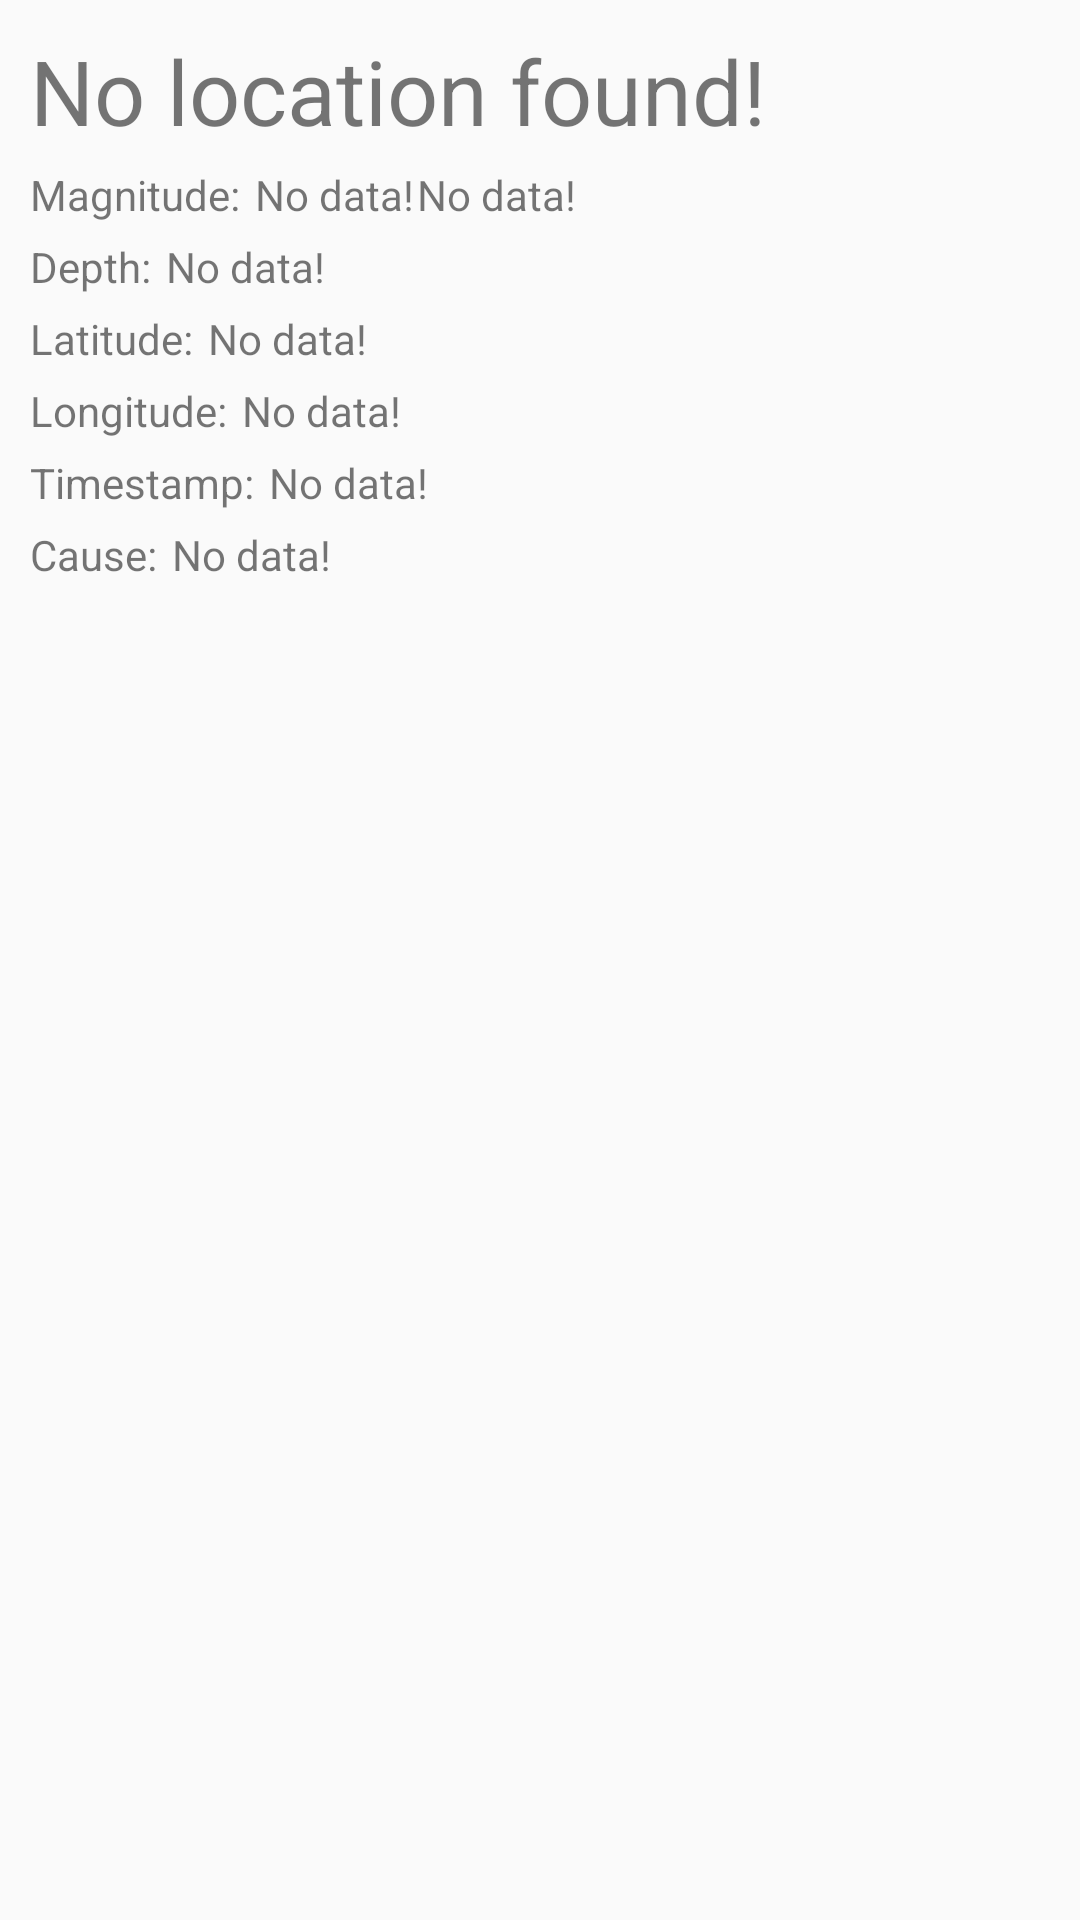

This screen was rendered from an Android layout file. Write that file and the resources it references.
<!-- AndroidManifest.xml: application theme AppTheme -->
<!-- res/layout/event_detail.xml -->
<?xml version="1.0" encoding="utf-8"?>
<RelativeLayout
    xmlns:android="http://schemas.android.com/apk/res/android"
    android:orientation="vertical"
    android:layout_width="match_parent"
    android:layout_height="match_parent">

    <TextView
        android:layout_width="wrap_content"
        android:layout_height="wrap_content"
        android:text="@string/event_default_location"
        android:id="@+id/event_location"
        android:layout_alignParentTop="true"
        android:layout_alignParentStart="true"
        android:layout_marginStart="10dp"
        android:layout_marginTop="10dp"
        android:textSize="30sp" />

    <TextView
        android:layout_width="wrap_content"
        android:layout_height="wrap_content"
        android:text="@string/event_label_magnitude"
        android:id="@+id/event_label_magnitude"
        android:layout_below="@+id/event_location"
        android:layout_alignStart="@+id/event_location"
        android:layout_marginTop="5dp" />

    <TextView
        android:layout_width="wrap_content"
        android:layout_height="wrap_content"
        android:text="@string/event_default_data"
        android:id="@+id/event_magnitude"
        android:layout_alignTop="@+id/event_label_magnitude"
        android:layout_toEndOf="@+id/event_label_magnitude"
        android:layout_marginStart="5dp" />

    <TextView
        android:layout_width="wrap_content"
        android:layout_height="wrap_content"
        android:text="@string/event_default_data"
        android:id="@+id/event_magnitudetype"
        android:layout_alignTop="@+id/event_magnitude"
        android:layout_toEndOf="@+id/event_magnitude"
        android:layout_marginStart="1dp" />

    <TextView
        android:layout_width="wrap_content"
        android:layout_height="wrap_content"
        android:text="@string/event_label_depth"
        android:id="@+id/event_label_depth"
        android:layout_below="@+id/event_label_magnitude"
        android:layout_alignStart="@+id/event_label_magnitude"
        android:layout_marginTop="5dp" />

    <TextView
        android:layout_width="wrap_content"
        android:layout_height="wrap_content"
        android:text="@string/event_default_data"
        android:id="@+id/event_depth"
        android:layout_alignTop="@+id/event_label_depth"
        android:layout_toEndOf="@+id/event_label_depth"
        android:layout_marginStart="5dp" />

    <TextView
        android:layout_width="wrap_content"
        android:layout_height="wrap_content"
        android:text="@string/event_label_latitude"
        android:id="@+id/event_label_latitude"
        android:layout_below="@+id/event_label_depth"
        android:layout_alignStart="@+id/event_label_depth"
        android:layout_marginTop="5dp" />

    <TextView
        android:layout_width="wrap_content"
        android:layout_height="wrap_content"
        android:text="@string/event_default_data"
        android:id="@+id/event_latitude"
        android:layout_alignTop="@+id/event_label_latitude"
        android:layout_toEndOf="@+id/event_label_latitude"
        android:layout_marginStart="5dp" />

    <TextView
        android:layout_width="wrap_content"
        android:layout_height="wrap_content"
        android:text="@string/event_label_longitude"
        android:id="@+id/event_label_longitude"
        android:layout_below="@+id/event_label_latitude"
        android:layout_alignStart="@+id/event_label_latitude"
        android:layout_marginTop="5dp" />

    <TextView
        android:layout_width="wrap_content"
        android:layout_height="wrap_content"
        android:text="@string/event_default_data"
        android:id="@+id/event_longitude"
        android:layout_alignTop="@+id/event_label_longitude"
        android:layout_toEndOf="@+id/event_label_longitude"
        android:layout_marginStart="5dp" />

    <TextView
        android:layout_width="wrap_content"
        android:layout_height="wrap_content"
        android:text="@string/event_label_timestamp"
        android:id="@+id/event_label_timestamp"
        android:layout_below="@+id/event_label_longitude"
        android:layout_alignStart="@+id/event_label_longitude"
        android:layout_marginTop="5dp" />

    <TextView
        android:layout_width="wrap_content"
        android:layout_height="wrap_content"
        android:text="@string/event_default_data"
        android:id="@+id/event_timestamp"
        android:layout_alignTop="@+id/event_label_timestamp"
        android:layout_toEndOf="@+id/event_label_timestamp"
        android:layout_marginStart="5dp" />

    <TextView
        android:layout_width="wrap_content"
        android:layout_height="wrap_content"
        android:text="@string/event_label_cause"
        android:id="@+id/event_label_cause"
        android:layout_below="@+id/event_label_timestamp"
        android:layout_alignStart="@+id/event_label_timestamp"
        android:layout_marginTop="5dp" />

    <TextView
        android:layout_width="wrap_content"
        android:layout_height="wrap_content"
        android:text="@string/event_default_data"
        android:id="@+id/event_cause"
        android:layout_alignTop="@+id/event_label_cause"
        android:layout_toEndOf="@+id/event_label_cause"
        android:layout_marginStart="5dp" />

    <ProgressBar
        style="?android:attr/progressBarStyleLarge"
        android:layout_width="wrap_content"
        android:layout_height="wrap_content"
        android:id="@+id/event_wiggle_data_progressBar"
        android:layout_below="@+id/event_cause"
        android:layout_centerHorizontal="true"
        android:layout_marginTop="50dp"
        android:visibility="gone"/>

    <ImageView
        android:layout_width="wrap_content"
        android:layout_height="wrap_content"
        android:id="@+id/event_wiggle_data"
        android:layout_below="@+id/event_wiggle_data_progressBar"
        android:layout_centerHorizontal="true"
        android:layout_marginTop="5dp" />
</RelativeLayout>
<!-- resources referenced by this layout -->
<resources>
  <string name="event_default_data">No data!</string>
  <string name="event_default_location">No location found!</string>
  <string name="event_label_cause">Cause:</string>
  <string name="event_label_depth">Depth:</string>
  <string name="event_label_latitude">Latitude:</string>
  <string name="event_label_longitude">Longitude:</string>
  <string name="event_label_magnitude">Magnitude:</string>
  <string name="event_label_timestamp">Timestamp:</string>
  <style name="AppTheme" parent="android:Theme.Material.Light.NoActionBar">
          <item name="android:statusBarColor">@android:color/black</item>
          <item name="android:navigationBarColor">@android:color/black</item>
      </style>
</resources>
